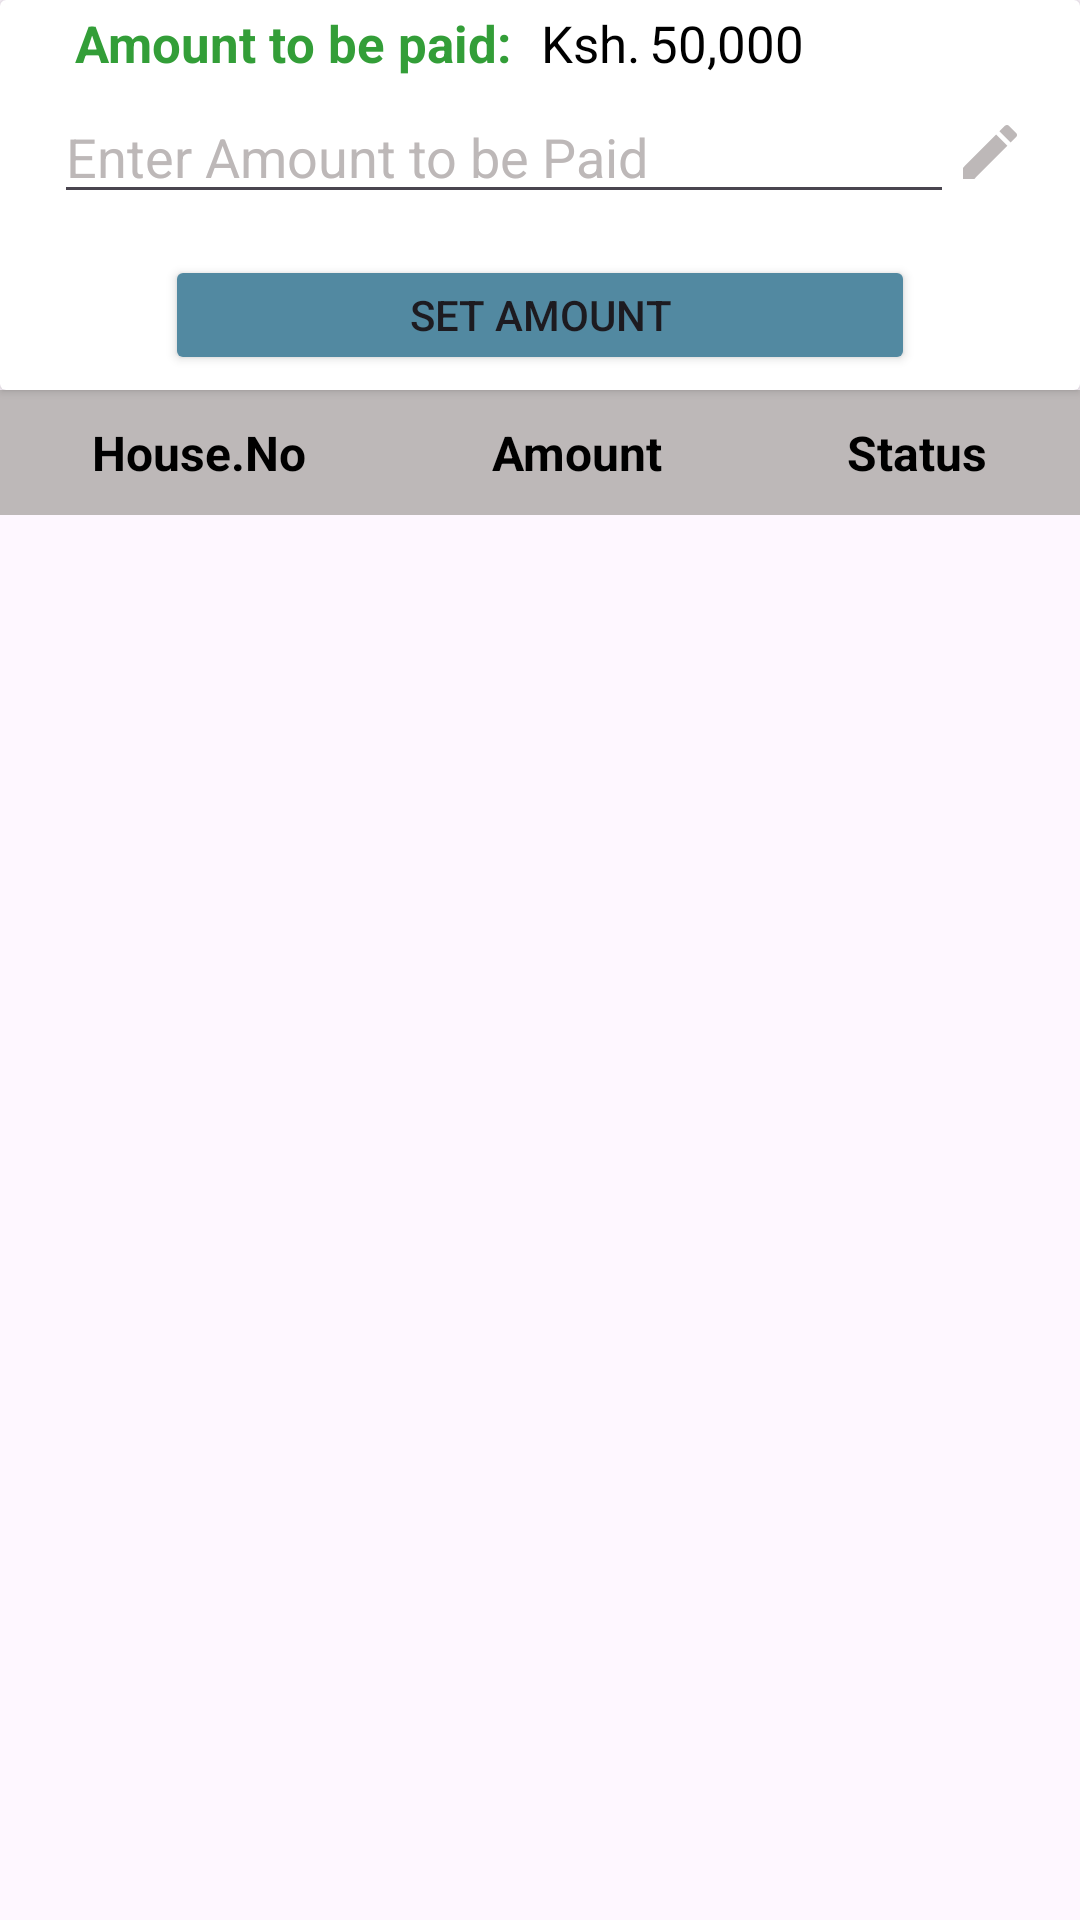

Android layout source for this screen:
<!-- AndroidManifest.xml: application theme finalproject -->
<!-- res/layout/fragment_payments.xml -->
<?xml version="1.0" encoding="utf-8"?>
<FrameLayout xmlns:android="http://schemas.android.com/apk/res/android"
    xmlns:tools="http://schemas.android.com/tools"
    android:layout_width="match_parent"
    android:layout_height="match_parent"
    tools:context=".Agent.RentPaymentsFragment">

    <androidx.cardview.widget.CardView
        android:layout_width="match_parent"
        android:layout_height="130dp"
        >

        <LinearLayout
            android:layout_width="match_parent"
            android:layout_height="wrap_content"
            android:orientation="vertical"
            >

            <LinearLayout
                android:layout_width="match_parent"
                android:layout_height="wrap_content"
                android:orientation="horizontal"
                android:layout_marginLeft="25dp"

                >
                <TextView
                    android:layout_width="wrap_content"
                    android:layout_height="wrap_content"
                    android:textColor="@color/proj_green"
                    android:textSize="17sp"
                    android:text="Amount to be paid:"
                    android:textStyle="bold"/>

                <TextView
                    android:layout_width="wrap_content"
                    android:layout_height="wrap_content"
                    android:textColor="@color/black"
                    android:textSize="17sp"
                    android:text="Ksh."
                    android:layout_marginLeft="10dp"/>

                <TextView
                    android:id="@+id/amount_set"
                    android:padding="3dp"
                    android:layout_width="wrap_content"
                    android:layout_height="wrap_content"
                    android:textSize="17sp"
                    android:textColor="@color/black"
                    android:text="50,000"/>
            </LinearLayout>

        </LinearLayout>

        <LinearLayout
            android:layout_width="wrap_content"
            android:layout_height="wrap_content"
            android:orientation="horizontal"
            android:layout_marginTop="30dp"
            android:layout_gravity="center_horizontal">
            <EditText
                android:id="@+id/txt_amount"
                android:layout_width="300dp"
                android:layout_height="wrap_content"
                android:hint="Enter Amount to be Paid"
                android:textColorHint="@color/underline"
                android:textColor="@color/black"
                android:ems="10"
                android:inputType="number"
                />

            <ImageView
                android:id="@+id/edit_amaount"
                android:layout_width="wrap_content"
                android:layout_height="wrap_content"
                android:src="@drawable/edit"
                android:layout_gravity="center"/>
        </LinearLayout>


        <Button
            android:layout_width="250dp"
            android:layout_height="40dp"
            android:layout_gravity="center_horizontal"
            android:layout_marginTop="85dp"
            android:text="Set Amount"
            android:backgroundTint="@color/proj_blue"
            android:id="@+id/btn_set_amount"/>
    </androidx.cardview.widget.CardView>

    <TableLayout
        android:layout_marginTop="130dp"
        android:layout_width="match_parent"
        android:layout_height="match_parent"
        android:stretchColumns="1,2,3"
        >

        <LinearLayout
            android:layout_width="match_parent"
            android:layout_height="wrap_content"
            android:orientation="horizontal">
            
        </LinearLayout>

        <TableRow
            android:background="@color/underline">
            <TextView
                android:textColor="@color/black"
                android:text="House.No"
                android:textSize="16sp"
                android:textStyle="bold"
                android:padding="10dp"
                android:gravity="center"
                android:layout_column="1"/>

            <TextView
                android:textColor="@color/black"
                android:text="Amount"
                android:textSize="16sp"
                android:textStyle="bold"
                android:padding="10dp"
                android:gravity="center"
                android:layout_column="1"/>

            <TextView
                android:textColor="@color/black"
                android:text="Status"
                android:textSize="16sp"
                android:textStyle="bold"
                android:gravity="center"
                android:padding="10dp"
                android:layout_column="1"/>
        </TableRow>

        <androidx.recyclerview.widget.RecyclerView
            android:id="@+id/list_view1"
            android:layout_width="match_parent"
            android:layout_height="wrap_content"
            tools:listitem="@layout/item_6"/>

    </TableLayout>

</FrameLayout>
<!-- res/layout/item_6.xml (included above) -->
<?xml version="1.0" encoding="utf-8"?>
<TableLayout xmlns:android="http://schemas.android.com/apk/res/android"
    android:layout_width="match_parent"
    android:layout_height="match_parent"
    android:stretchColumns="1,2,3">

    <TableRow>
        <androidx.recyclerview.widget.RecyclerView
            android:id="@+id/rv_house_number"
            android:layout_column="1"
            android:paddingLeft="35dp"
            />

        <androidx.recyclerview.widget.RecyclerView
            android:id="@+id/rv_amount"
            android:layout_column="2"
            android:paddingLeft="35dp"
            />

        <androidx.recyclerview.widget.RecyclerView
            android:id="@+id/rv_status"
            android:layout_column="3"
            android:paddingLeft="35dp"
            />
    </TableRow>

</TableLayout>
<!-- resources referenced by this layout -->
<resources>
  <color name="black">#FF000000</color>
  <color name="proj_blue">#5289A1</color>
  <color name="proj_green">#339E38</color>
  <color name="underline">#BDB8B8</color>
  <color name="white">#FFFFFFFF</color>
  <!-- drawable edit (drawable) -->
  <vector android:height="24dp" android:tint="@color/underline"
      android:viewportHeight="24" android:viewportWidth="24"
      android:width="24dp" xmlns:android="http://schemas.android.com/apk/res/android">
      <path android:fillColor="@android:color/white" android:pathData="M3,17.25V21h3.75L17.81,9.94l-3.75,-3.75L3,17.25zM20.71,7.04c0.39,-0.39 0.39,-1.02 0,-1.41l-2.34,-2.34c-0.39,-0.39 -1.02,-0.39 -1.41,0l-1.83,1.83 3.75,3.75 1.83,-1.83z"/>
  </vector>
  <style name="finalproject" parent="Base.Theme.FinalProject" />
  <style name="Base.Theme.FinalProject" parent="Theme.Material3.DayNight.NoActionBar">
  
          
          <item name="colorPrimaryVariant">@color/proj_blue</item>
  
          
          <item name="android:statusBarColor" tools:targetApi="1">?attr/colorPrimaryVariant</item>
  
  
          
          
      </style>
</resources>
